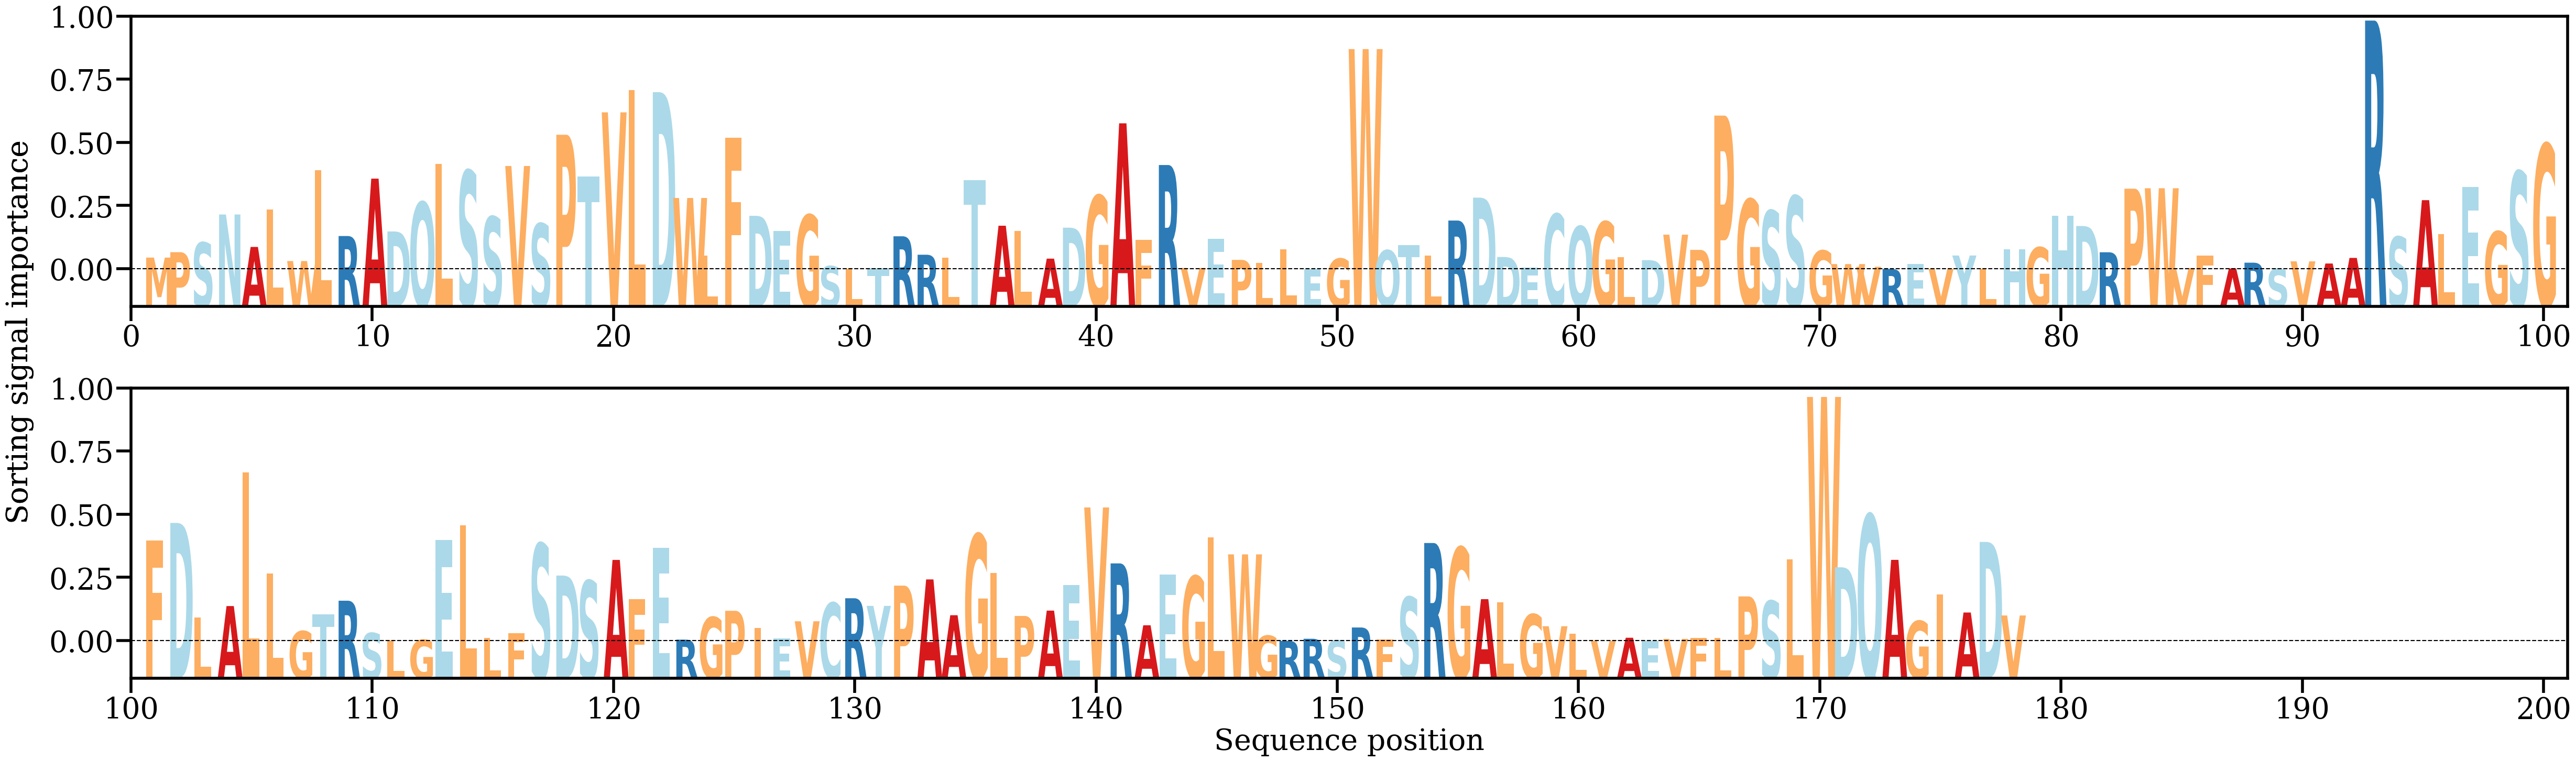

The data file committed next to this chart (first rows):
AA, Alpha
M, [0.0013525]
P, [0.00197504]
S, [0.00308838]
N, [0.00632837]
A, [0.00258139]
L, [0.00688181]
W, [0.00095125]
L, [0.01141693]
R, [0.00384237]
A, [0.01047338]
D, [0.00436967]
Q, [0.00773998]
L, [0.01215211]
S, [0.01137918]
S, [0.00607334]
V, [0.01193231]
S, [0.00527657]
P, [0.01554334]
T, [0.01070729]
V, [0.01813026]
L, [0.02069479]
D, [0.02046102]
W, [0.00823844]
L, [0.00158324]
F, [0.01516946]
D, [0.00617736]
E, [0.00443676]
G, [0.00627606]
S, [0.00036423]
L, [6.2986284e-05]
T, [0.00010286]
R, [0.00381326]
R, [0.00168106]
L, [0.00133113]
T, [0.01026986]
A, [0.00503301]
L, [0.00444039]
A, [0.00123057]
D, [0.00480732]
G, [0.00851268]
A, [0.01686372]
F, [0.00337321]
R, [0.01204515]
V, [0.00014877]
E, [0.003539]
P, [0.00108634]
L, [0.00075072]
L, [0.00233851]
E, [3.403089e-05]
G, [0.00122833]
W, [0.02544127]
Q, [0.00218723]
T, [0.00278843]
L, [0.00160223]
R, [0.00563067]
D, [0.00827724]
D, [0.00142289]
E, [0.00018783]
C, [0.00637203]
Q, [0.00494506]
... 118 more rows
